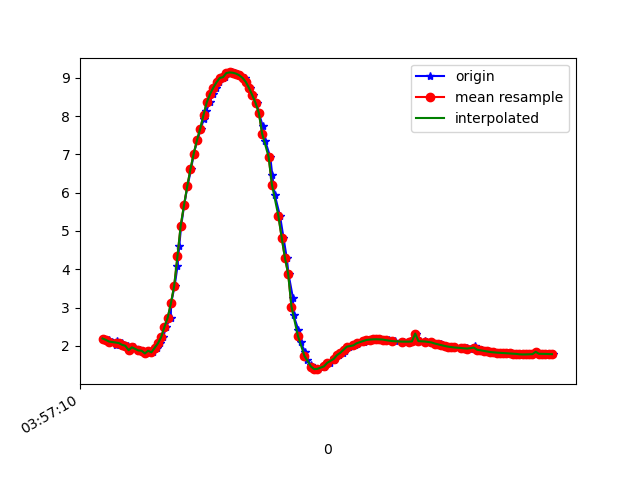

The table this chart was drawn from, first rows:
1618199830689, 895493649029154, 2.1914158, -4.6454244, 8.346119
1618199830717, 895493668259924, 2.156, -4.613, 8.373
1618199830735, 895493687490694, 2.113, -4.753, 8.306
1618199830763, 895493706721464, 2.034, -4.727, 8.34
1618199830771, 895493725952234, 2.138, -4.822, 8.259
1618199830797, 895493745183004, 2.074, -4.791, 8.294
1618199830810, 895493764413774, 2.026, -4.957, 8.207
1618199830837, 895493783644544, 2.001, -4.916, 8.238
1618199830849, 895493802875314, 1.887, -4.975, 8.23
1618199830874, 895493822106084, 1.961, -4.979, 8.21
1618199830904, 895493841336854, 1.868, -4.967, 8.239
1618199830908, 895493860567624, 1.892, -5.118, 8.141
1618199830929, 895493879798394, 1.873, -5.067, 8.177
1618199830945, 895493899029164, 1.801, -5.139, 8.148
1618199830962, 895493918259934, 1.873, -5.116, 8.146
1618199830990, 895493937490704, 1.83, -5.063, 8.189
1618199831015, 895493956721474, 1.949, -5.099, 8.139
1618199831034, 895493975952244, 2.065, -5.016, 8.162
1618199831053, 895493995183014, 2.228, -4.937, 8.167
1618199831069, 895494014413784, 2.495, -4.572, 8.301
1618199831099, 895494033644554, 2.735, -4.621, 8.198
1618199831101, 895494052875324, 3.114, -4.355, 8.208
1618199831123, 895494072106094, 3.569, -4.007, 8.2
1618199831140, 895494091336864, 4.073, -3.608, 8.151
1618199831151, 895494110567634, 4.605, -3.193, 8.04
1618199831163, 895494129798404, 5.143, -2.784, 7.864
1618199831181, 895494149029174, 5.667, -2.389, 7.63
1618199831201, 895494168259944, 6.165, -2.012, 7.348
1618199831224, 895494187490714, 6.618, -1.665, 7.033
1618199831240, 895494206721484, 7.021, -1.362, 6.7
1618199831263, 895494225952254, 7.375, -1.099, 6.36
1618199831284, 895494245183024, 7.672, -0.8563, 6.037
1618199831301, 895494264413794, 7.924, -0.636, 5.732
1618199831317, 895494283644564, 8.136, -0.4412, 5.445
1618199831337, 895494302875334, 8.36, -0.2357, 5.108
1618199831356, 895494322106104, 8.572, -0.01206, 4.749
1618199831379, 895494341336874, 8.743, 0.1902, 4.424
1618199831397, 895494360567644, 8.886, 0.3851, 4.116
1618199831419, 895494379798414, 8.998, 0.5679, 3.84
1618199831434, 895494399029184, 9.018, 1.143, 3.661
1618199831459, 895494418259954, 9.126, 0.815, 3.479
1618199831477, 895494437490724, 9.142, 0.9005, 3.415
1618199831492, 895494456721494, 9.134, 0.9656, 3.418
1618199831506, 895494475952264, 9.11, 0.9786, 3.476
1618199831524, 895494495183034, 9.066, 0.9368, 3.6
1618199831552, 895494514413804, 8.997, 0.8313, 3.794
1618199831563, 895494533644574, 8.891, 0.6659, 4.067
1618199831583, 895494552875344, 8.731, 0.4667, 4.427
1618199831604, 895494572106114, 8.543, 0.2414, 4.796
1618199831629, 895494591336884, 8.341, -0.05913, 5.144
1618199831640, 895494610567654, 8.08, -0.4978, 5.523
1618199831664, 895494629798424, 7.739, -0.9787, 5.932
1618199831679, 895494649029194, 7.345, -1.452, 6.323
1618199831710, 895494668259964, 6.933, -1.925, 6.653
1618199831722, 895494687490734, 6.474, -2.454, 6.935
1618199831737, 895494706721504, 5.952, -3.015, 7.178
1618199831770, 895494725952274, 5.388, -3.525, 7.388
1618199831791, 895494745183044, 4.829, -3.967, 7.549
1618199831811, 895494764413814, 4.298, -4.378, 7.642
1618199831822, 895494783644584, 3.875, -4.692, 7.682
1618199831849, 895494803000576, 3.256, -5.136, 7.685
... 84 more rows
